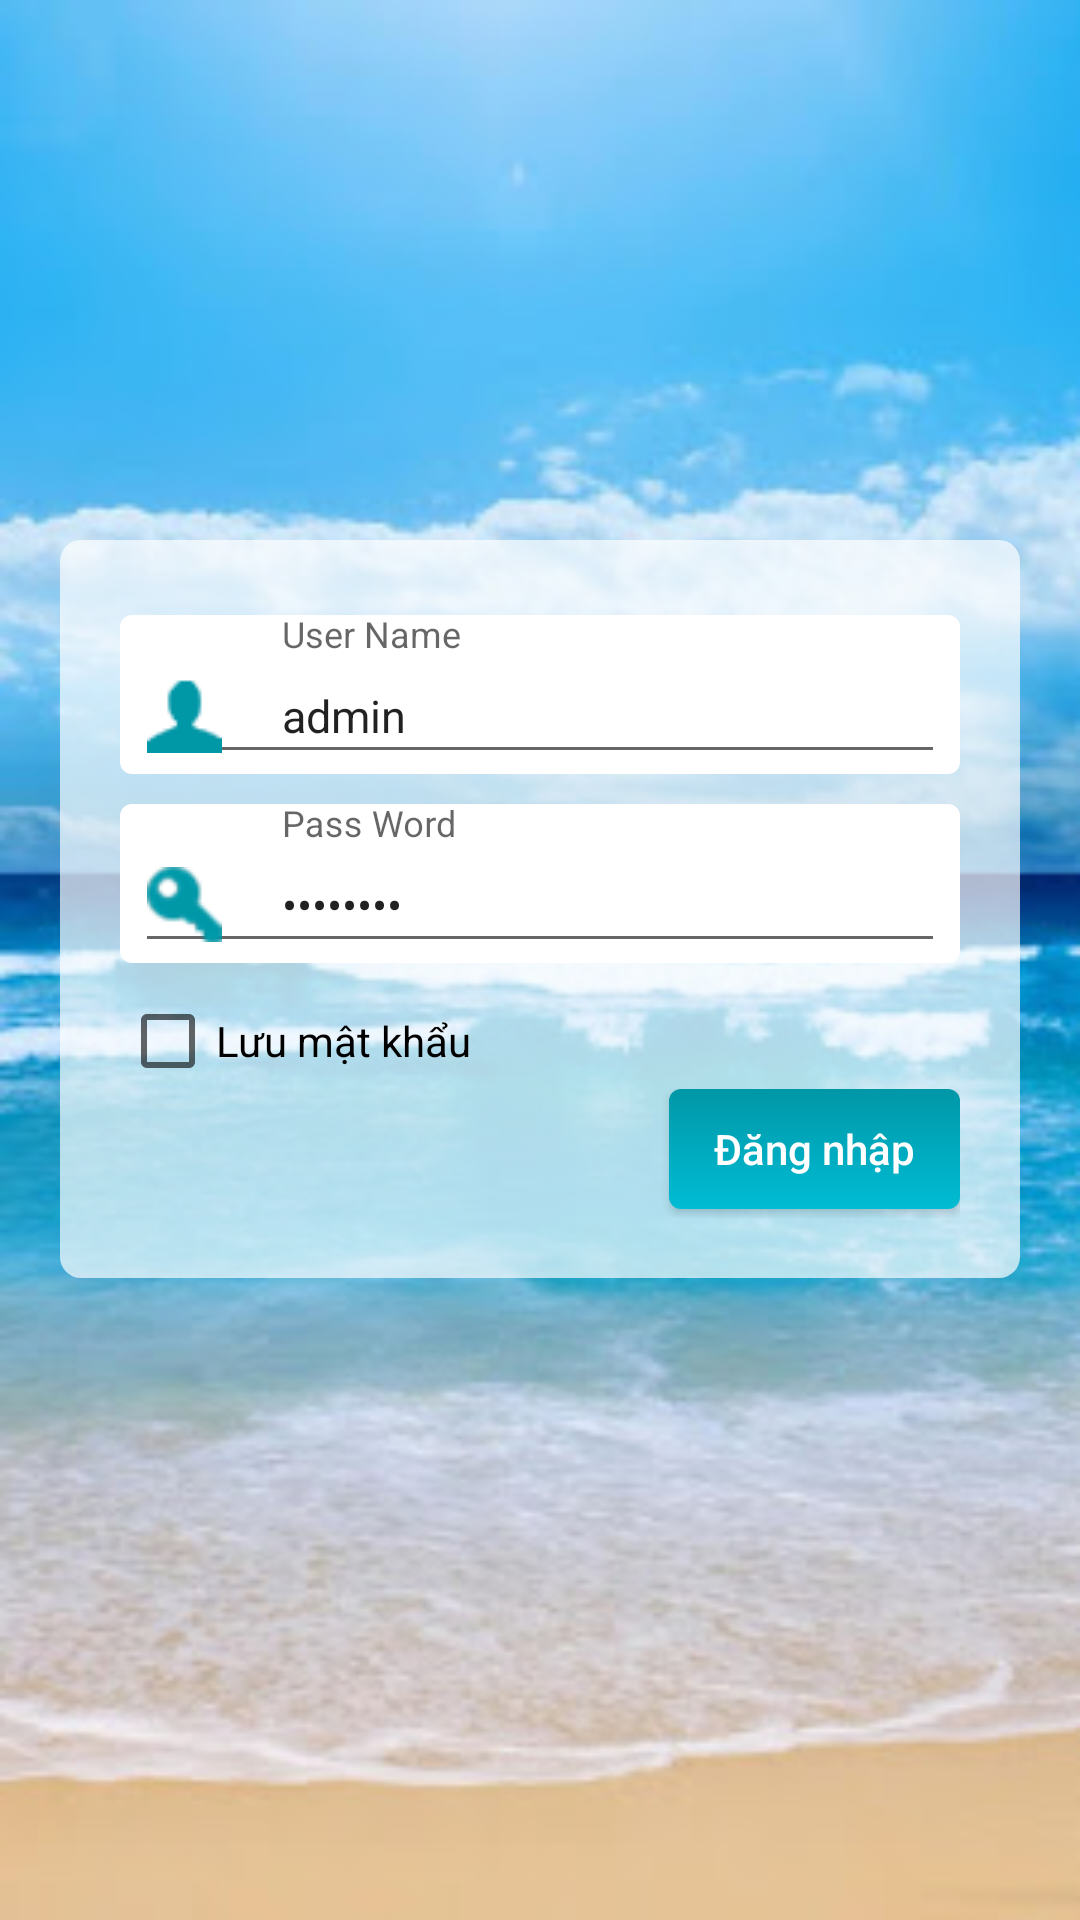

Produce the Android XML layout that renders to this screen, including the resource entries it uses.
<!-- AndroidManifest.xml: application theme AppTheme -->
<!-- res/layout/activity_login.xml -->
<?xml version="1.0" encoding="utf-8"?>
<RelativeLayout xmlns:android="http://schemas.android.com/apk/res/android"
    xmlns:app="http://schemas.android.com/apk/res-auto"
    xmlns:tools="http://schemas.android.com/tools"
    android:layout_width="match_parent"
    android:layout_height="match_parent"
    android:background="@drawable/background"
    tools:context=".ui.LoginActivity">

    <ImageView
        android:id="@+id/imgLogo"
        android:layout_width="220dp"
        android:layout_height="120dp"
        android:layout_centerHorizontal="true"
        android:layout_marginTop="50dp"
        android:src="@drawable/poly" />

    <LinearLayout
        android:layout_width="match_parent"
        android:layout_height="match_parent"
        android:layout_below="@+id/imgLogo"
        android:orientation="vertical"
       android:paddingLeft="20dp"
        android:paddingEnd="20dp"
        android:paddingBottom="20dp">


        <LinearLayout
            android:paddingTop="25dp"
            android:layout_marginTop="10dp"
            android:background="@drawable/login_background"
            android:layout_width="match_parent"
            android:layout_height="wrap_content"
            android:orientation="vertical"
            android:paddingBottom="20dp"
            android:paddingEnd="20dp"
            android:paddingLeft="20dp">
            <android.support.design.widget.TextInputLayout
                android:paddingLeft="5dp"
                android:paddingEnd="5dp"
                android:background="@drawable/login_edittext"
                android:layout_width="match_parent"
                android:layout_height="wrap_content">

                <EditText
                    android:drawablePadding="20dp"
                    android:drawableLeft="@drawable/username"
                    android:textSize="15dp"
                    android:imeOptions="actionNext"
                    android:hint="User Name"
                    android:text="admin"
                    android:id="@+id/edUserName"
                    android:layout_width="match_parent"
                    android:layout_height="wrap_content" />
            </android.support.design.widget.TextInputLayout>

            <android.support.design.widget.TextInputLayout
                android:paddingLeft="5dp"
                android:paddingEnd="5dp"
                android:background="@drawable/login_edittext"
                android:layout_marginTop="10dp"
                android:layout_width="match_parent"
                android:layout_height="wrap_content">

                <EditText
                    android:drawablePadding="20dp"
                    android:drawableLeft="@drawable/pass"
                    android:textSize="15dp"
                    android:text="admin123"
                    android:imeOptions="actionDone"
                    android:inputType="textPassword"
                    android:hint="Pass Word"
                    android:id="@+id/edPassWord"
                    android:layout_width="match_parent"
                    android:layout_height="wrap_content" />
            </android.support.design.widget.TextInputLayout>

            <CheckBox
                android:layout_marginTop="10dp"
                android:id="@+id/chkRememberPass"
                android:layout_width="wrap_content"
                android:layout_height="wrap_content"
                android:text="Lưu mật khẩu" />

            <LinearLayout
                android:layout_width="match_parent"
                android:layout_height="wrap_content"
                android:gravity="end"
                android:orientation="horizontal">

                <Button
                    android:layout_marginBottom="3dp"
                    android:id="@+id/login_dangnhap"
                    android:textColor="@color/white"
                    android:background="@drawable/login_button"
                    android:layout_width="wrap_content"
                    android:layout_height="40dp"
                    android:paddingBottom="5dp"
                    android:paddingEnd="15dp"
                    android:paddingLeft="15dp"
                    android:paddingTop="5dp"
                    android:text="Đăng nhập"
                    android:textAllCaps="false" />
            </LinearLayout>
        </LinearLayout>
    </LinearLayout>
</RelativeLayout>
<!-- resources referenced by this layout -->
<resources>
  <color name="white">#ffffff</color>
  <!-- drawable background: jpg bitmap (drawable, 23916 bytes) -->
  <!-- drawable login_background (drawable) -->
  <?xml version="1.0" encoding="utf-8"?>
  <selector xmlns:android="http://schemas.android.com/apk/res/android" >
      <item >
          <shape android:shape="rectangle"  >
              <corners android:radius="7dip" />
              <gradient android:angle="-90"  android:startColor="#afffffff" android:endColor="#afffffff" />
          </shape>
      </item>
  </selector>
  <!-- drawable login_button (drawable) -->
  <?xml version="1.0" encoding="utf-8"?>
  <selector xmlns:android="http://schemas.android.com/apk/res/android" >
      <item android:state_pressed="true" >
          <shape android:shape="rectangle"  >
              <corners android:radius="4dip" />
              <gradient android:angle="-90" android:startColor="@color/colorPrimary" android:endColor="@color/colorPrimaryDark"  />
          </shape>
      </item>
      <item >
          <shape android:shape="rectangle"  >
              <corners android:radius="4dip" />
              <gradient android:angle="-90"  android:startColor="@color/colorPrimaryDark" android:endColor="@color/colorPrimary" />
          </shape>
      </item>
  </selector>
  <!-- drawable login_edittext (drawable) -->
  <?xml version="1.0" encoding="utf-8"?>
  <selector xmlns:android="http://schemas.android.com/apk/res/android" >
      <item >
          <shape android:shape="rectangle"  >
              <corners android:radius="4dip" />
              <gradient android:angle="-90"  android:startColor="@color/white" android:endColor="@color/white" />
          </shape>
      </item>
  </selector>
  <!-- drawable pass: png bitmap (drawable, 3955 bytes) -->
  <!-- drawable username: png bitmap (drawable, 3338 bytes) -->
  <style name="AppTheme" parent="Theme.AppCompat.Light.NoActionBar">
          
          <item name="colorPrimary">@color/colorPrimary</item>
          <item name="colorPrimaryDark">@color/colorPrimaryDark</item>
          <item name="colorAccent">@color/colorAccent</item>
      </style>
  <color name="colorPrimary">#00BCD4</color>
  <color name="colorPrimaryDark">#0097A7</color>
  <color name="colorAccent">#FF4081</color>
</resources>
